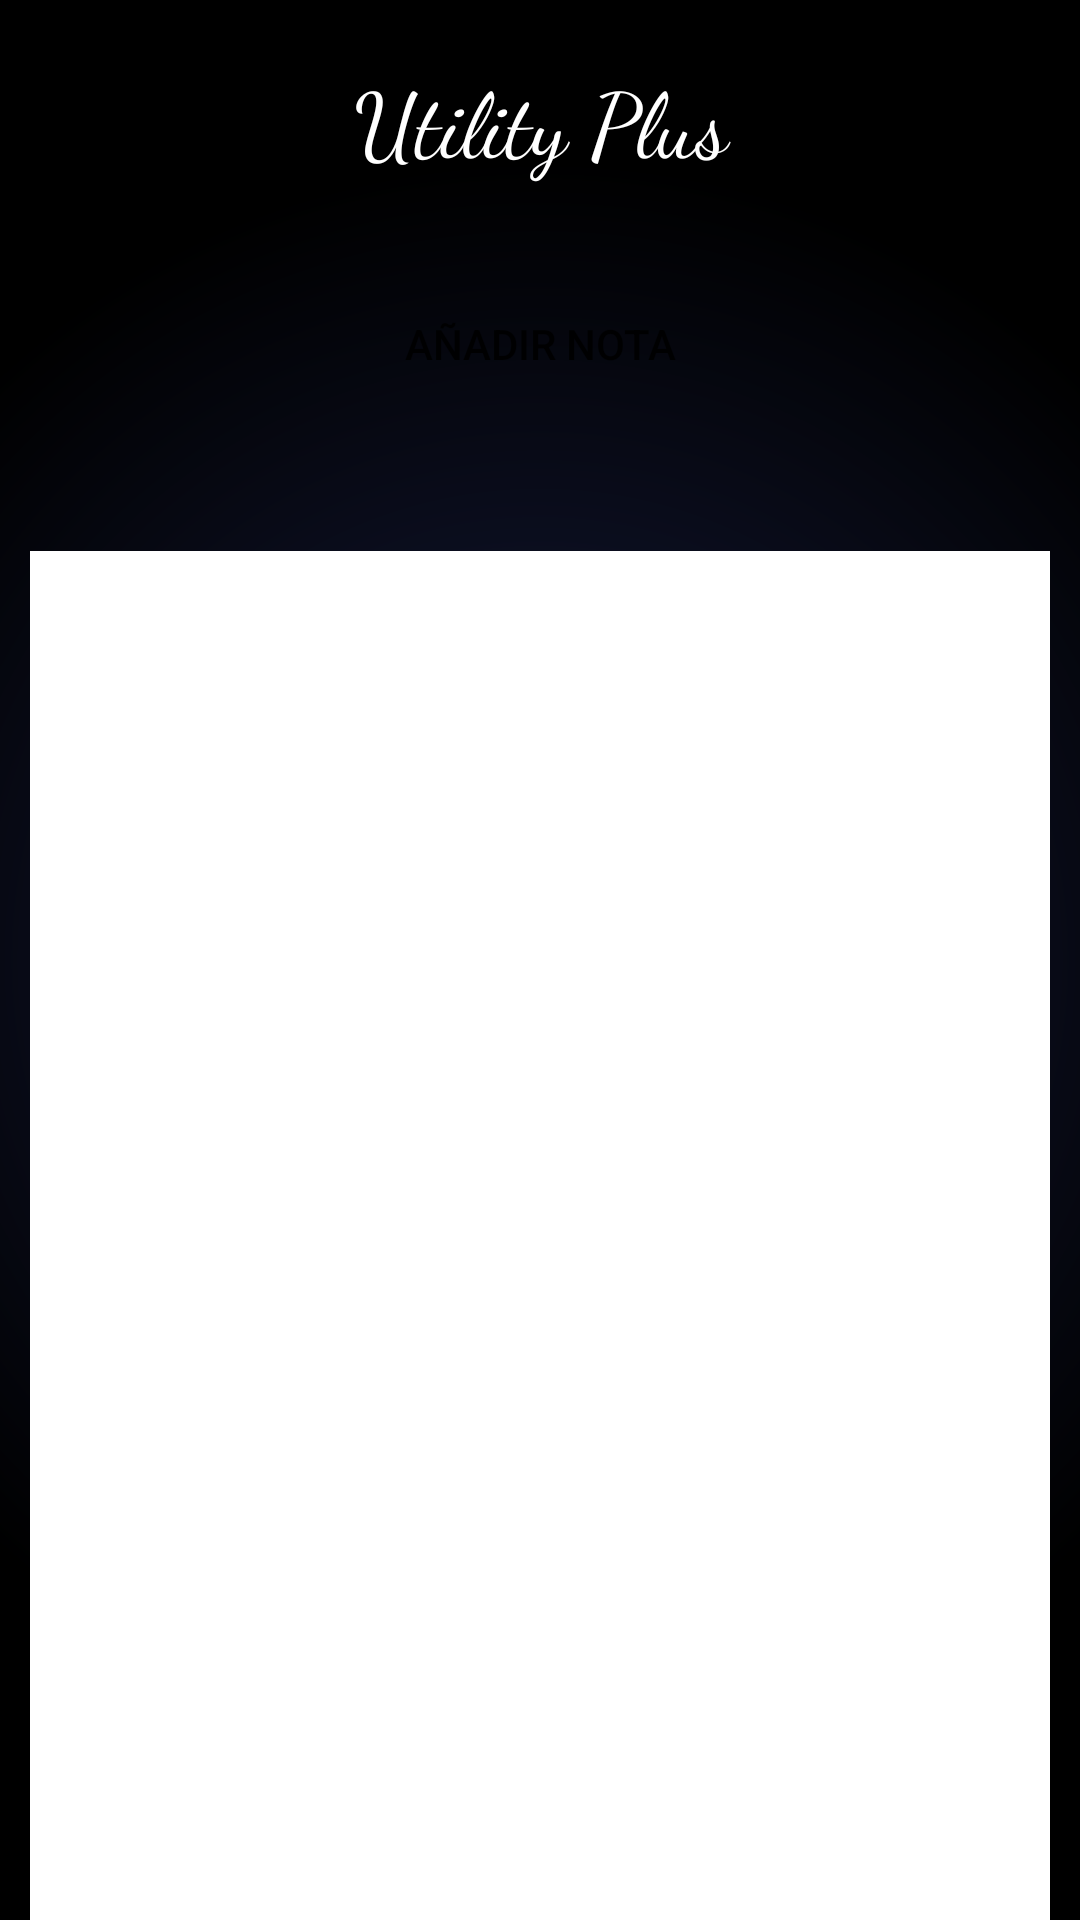

This screen was rendered from an Android layout file. Write that file and the resources it references.
<!-- AndroidManifest.xml: application theme AppTheme -->
<!-- res/layout/activity_notas.xml -->
<?xml version="1.0" encoding="utf-8"?>
<LinearLayout xmlns:android="http://schemas.android.com/apk/res/android"
    xmlns:app="http://schemas.android.com/apk/res-auto"
    xmlns:tools="http://schemas.android.com/tools"
    android:layout_width="match_parent"
    android:layout_height="match_parent"
    android:background="@drawable/bg_color"
    tools:context=".Notas">

    <LinearLayout
        android:layout_width="match_parent"
        android:layout_height="match_parent"
        android:orientation="vertical">

        <LinearLayout
            android:id="@+id/LinearNotas"
            android:layout_width="match_parent"
            android:layout_height="match_parent"
            android:orientation="vertical">

            <LinearLayout
                android:layout_width="match_parent"
                android:layout_height="19dp"
                android:orientation="vertical">

            </LinearLayout>

            <TextView
                android:id="@+id/textView2"
                android:layout_width="match_parent"
                android:layout_height="wrap_content"
                android:fontFamily="cursive"
                android:text="@string/notepadplus"
                android:textAlignment="center"
                android:textColor="#FFFFFF"
                android:textSize="30sp" />

            <LinearLayout
                android:layout_width="match_parent"
                android:layout_height="30dp"
                android:orientation="vertical"></LinearLayout>

            <Button
                android:id="@+id/button10"
                android:layout_width="match_parent"
                android:layout_height="wrap_content"
                android:background="@drawable/btredondo"
                android:onClick="NotaNueva"
                android:text="@string/a_adir_nota" />

            <LinearLayout
                android:layout_width="match_parent"
                android:layout_height="35dp"
                android:orientation="vertical"></LinearLayout>

            <LinearLayout
                android:id="@+id/lista2"
                android:layout_width="match_parent"
                android:layout_height="473dp"
                android:layout_margin="10dp"
                android:orientation="vertical">

                <ListView
                    android:id="@+id/lista"
                    style="@android:style/TextAppearance.DeviceDefault"
                    android:layout_width="match_parent"
                    android:layout_height="match_parent"
                    android:background="#FFFFFF"
                    android:cacheColorHint="#FFFFFF"
                    android:foregroundTint="#FFFFFF"
                   />
            </LinearLayout>

            <Button
                android:id="@+id/button11"
                android:layout_width="match_parent"
                android:layout_height="wrap_content"
                android:background="@drawable/btredondo"
                android:onClick="EliminarNota"
                android:text="@string/eliminar_nota" />
        </LinearLayout>
    </LinearLayout>
</LinearLayout>
<!-- resources referenced by this layout -->
<resources>
  <!-- drawable bg_color (drawable) -->
  <?xml version="1.0" encoding="utf-8"?>
  <shape xmlns:android="http://schemas.android.com/apk/res/android">
      <gradient
          android:centerX="0.5"
          android:centerY="0.5"
          android:endColor="#000000"
          android:gradientRadius="800"
          android:startColor="#161C3E"
          android:type="radial"
          />
  </shape>
  <string name="a_adir_nota">añadir nota</string>
  <string name="eliminar_nota">ELIMINAR NOTA</string>
  <string name="notepadplus">Utility Plus</string>
  <style name="AppTheme" parent="Theme.AppCompat.Light.DarkActionBar">
          
          <item name="colorPrimary">@color/ActionBar2</item>
          <item name="colorPrimaryDark">@color/colorPrimaryDark</item>
          <item name="colorAccent">@color/colorAccent</item>
      </style>
  <color name="ActionBar2">#081746</color>
  <color name="colorPrimaryDark">#000000</color>
  <color name="colorAccent">#D81B60</color>
</resources>
